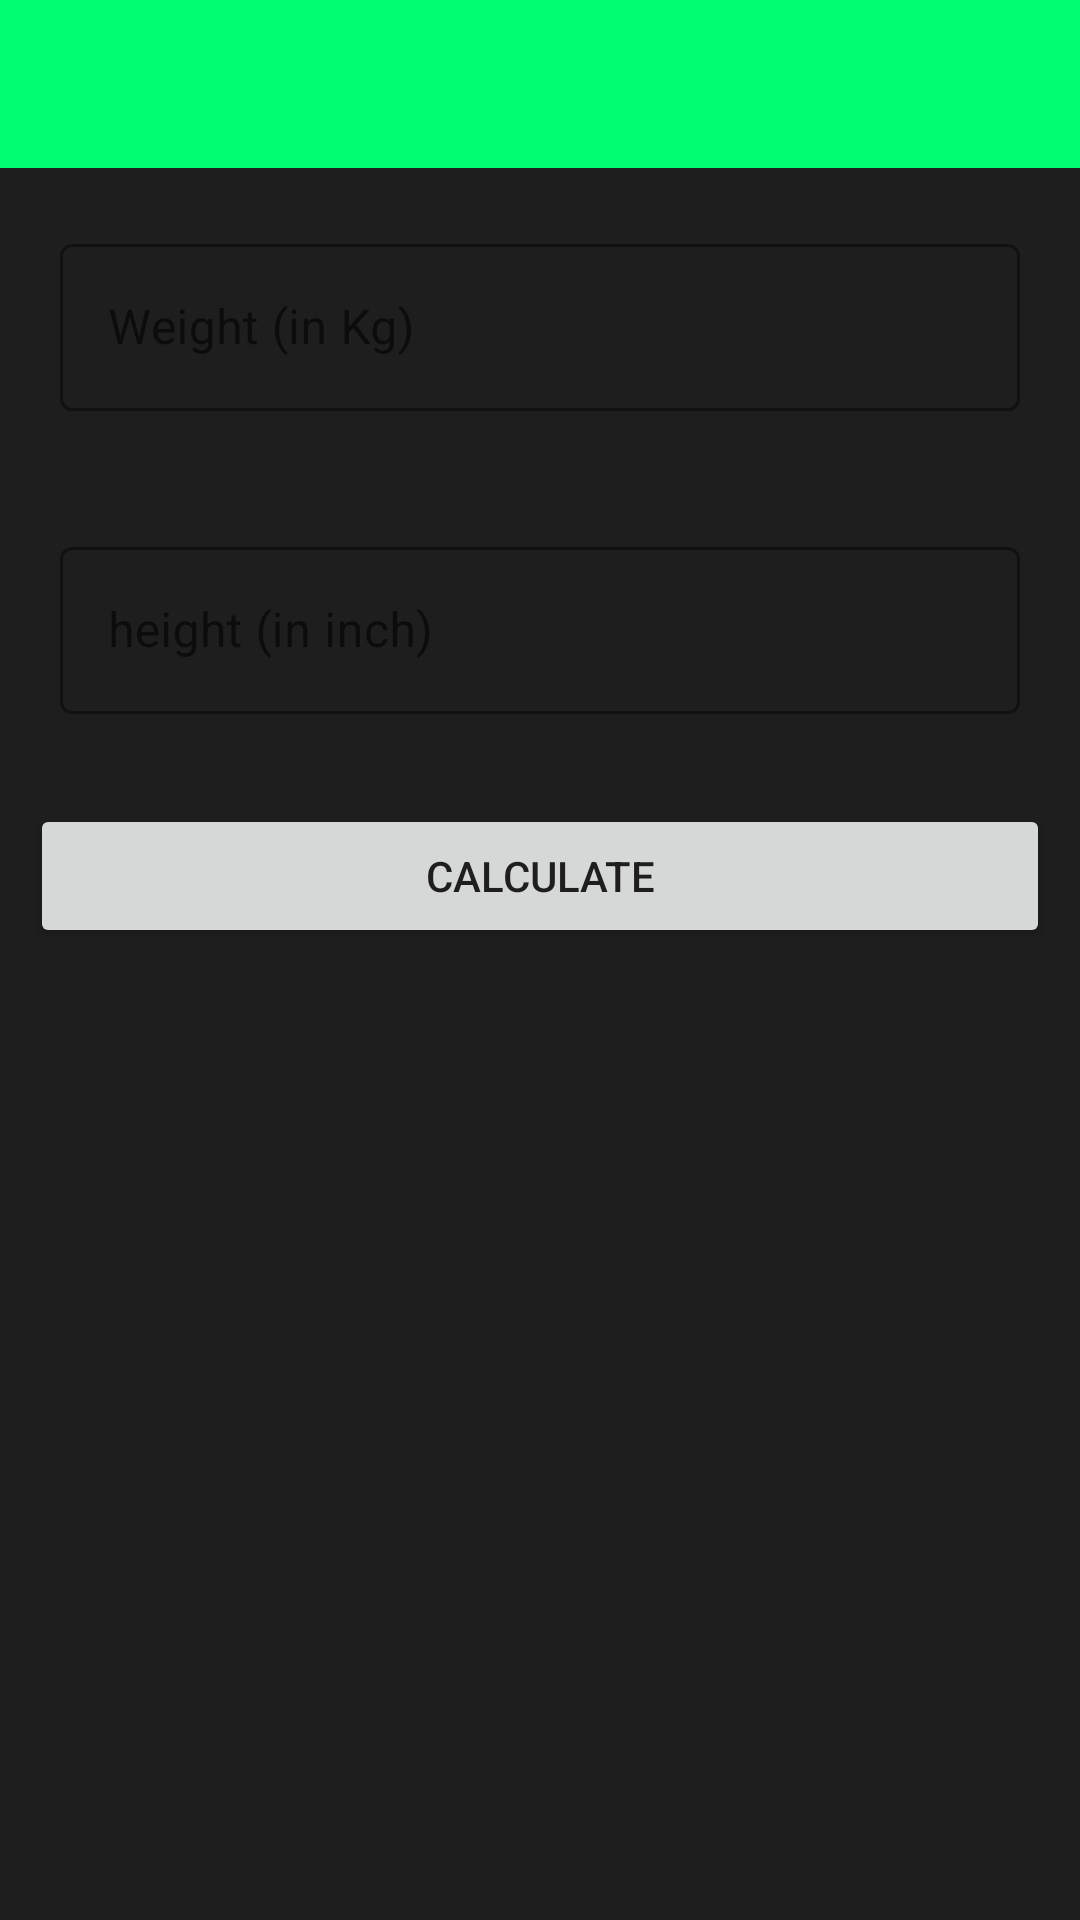

This screen was rendered from an Android layout file. Write that file and the resources it references.
<!-- AndroidManifest.xml: application theme Theme.7MInutesWorkout -->
<!-- res/layout/activity_bmi_calculator.xml -->
<?xml version="1.0" encoding="utf-8"?>
<androidx.appcompat.widget.LinearLayoutCompat xmlns:android="http://schemas.android.com/apk/res/android"
    xmlns:app="http://schemas.android.com/apk/res-auto"
    xmlns:tools="http://schemas.android.com/tools"
    android:layout_width="match_parent"
    android:layout_height="match_parent"
    android:background="#1E1E1E"
    tools:context=".BmiCalculator"
    android:orientation="vertical">

    <androidx.appcompat.widget.Toolbar
        android:id="@+id/toolbar"
        android:layout_width="match_parent"
        android:layout_height="wrap_content"
        android:background="?attr/colorPrimary"
        android:minHeight="?attr/actionBarSize"
        android:theme="?attr/actionBarTheme"
        app:layout_constraintEnd_toEndOf="parent"
        app:layout_constraintStart_toStartOf="parent"
        app:layout_constraintTop_toTopOf="parent"
        app:titleTextColor="#1E1E1E" >

    </androidx.appcompat.widget.Toolbar>

    <com.google.android.material.textfield.TextInputLayout
        style="@style/Widget.MaterialComponents.TextInputLayout.OutlinedBox"
        android:layout_width="match_parent"
        android:layout_height="wrap_content"
        android:layout_marginStart="20dp"
        android:layout_marginTop="20dp"
        android:layout_marginEnd="20dp"
        android:layout_marginBottom="20dp"
        app:boxStrokeColor="@color/green"
        app:hintTextColor="#8C8C8C"
        app:layout_constraintEnd_toEndOf="parent"
        app:layout_constraintStart_toStartOf="parent"
        app:layout_constraintTop_toBottomOf="@+id/toolbar"
        >

        <androidx.appcompat.widget.AppCompatEditText
            android:id="@+id/weight"
            android:layout_width="match_parent"
            android:layout_height="wrap_content"
            android:hint="Weight (in Kg)"
            android:inputType="numberDecimal"
            android:textSize="16sp"
            tools:ignore="SpeakableTextPresentCheck,DuplicateClickableBoundsCheck" />
    </com.google.android.material.textfield.TextInputLayout>

    <com.google.android.material.textfield.TextInputLayout
        android:layout_width="match_parent"
        android:layout_height="wrap_content"
        android:layout_margin="20dp"
        app:layout_constraintEnd_toEndOf="parent"
        app:layout_constraintStart_toStartOf="parent"
        app:layout_constraintTop_toBottomOf="@+id/toolbar"
        style="@style/Widget.MaterialComponents.TextInputLayout.OutlinedBox"
        app:boxStrokeColor="@color/green"
        app:hintTextColor="#8C8C8C"
        >

        <androidx.appcompat.widget.AppCompatEditText
            android:id="@+id/height"
            android:layout_width="match_parent"
            android:layout_height="wrap_content"
            android:hint="height (in inch)"
            android:inputType="numberDecimal"
            android:textSize="16sp"
            tools:ignore="SpeakableTextPresentCheck" />
    </com.google.android.material.textfield.TextInputLayout>

    <Button
        android:id="@+id/calculate"
        android:layout_width="match_parent"
        android:layout_height="wrap_content"
        android:layout_gravity="center"
        android:layout_margin="10dp"
        android:padding="10dp"
        android:text="calculate"
        android:textColor="#1E1E1E" />

    <TextView
        android:id="@+id/yourBmiTxt"
        android:layout_width="wrap_content"
        android:layout_height="wrap_content"
        android:layout_gravity="center"
        android:layout_margin="5dp"
        android:text="Your BMI"
        android:textColor="#FFFFFF"
        android:textSize="24sp"
        android:visibility="invisible" />

    <TextView
        android:id="@+id/bmiValue"
        android:layout_width="wrap_content"
        android:layout_height="wrap_content"
        android:layout_gravity="center"
        android:layout_margin="5dp"
        android:text="25.21"
        android:textColor="#FFFFFF"
        android:textSize="20sp"
        android:textStyle="bold"
        android:visibility="invisible" />

    <TextView
        android:id="@+id/result"
        android:layout_width="wrap_content"
        android:layout_height="wrap_content"
        android:layout_gravity="center"
        android:layout_margin="5dp"
        android:text="Normal"
        android:textColor="#8C8C8C"
        android:textSize="20sp"
        android:visibility="invisible" />

    <TextView
        android:id="@+id/msg"
        android:layout_width="wrap_content"
        android:layout_height="wrap_content"
        android:layout_gravity="center"
        android:layout_margin="10dp"
        android:gravity="center"
        android:text="Normal"
        android:textColor="#8C8C8C"
        android:textSize="20sp"
        android:visibility="invisible" />

</androidx.appcompat.widget.LinearLayoutCompat>
<!-- resources referenced by this layout -->
<resources>
  <color name="green">#00FF72</color>
  <style name="Theme.7MInutesWorkout" parent="Theme.MaterialComponents.DayNight.NoActionBar">
          
          <item name="colorPrimary">@color/green</item>
          <item name="colorPrimaryVariant">@color/green_700</item>
          <item name="colorOnPrimary">@color/white</item>
          
          <item name="colorSecondary">@color/teal_200</item>
          <item name="colorSecondaryVariant">@color/teal_700</item>
          <item name="colorOnSecondary">@color/black</item>
          
          <item name="android:statusBarColor" tools:targetApi="l">?attr/colorPrimaryVariant</item>
          
      </style>
  <color name="green_700">#00CA5A</color>
  <color name="white">#FFFFFFFF</color>
  <color name="teal_200">#FF03DAC5</color>
  <color name="teal_700">#FF018786</color>
  <color name="black">#FF000000</color>
</resources>
